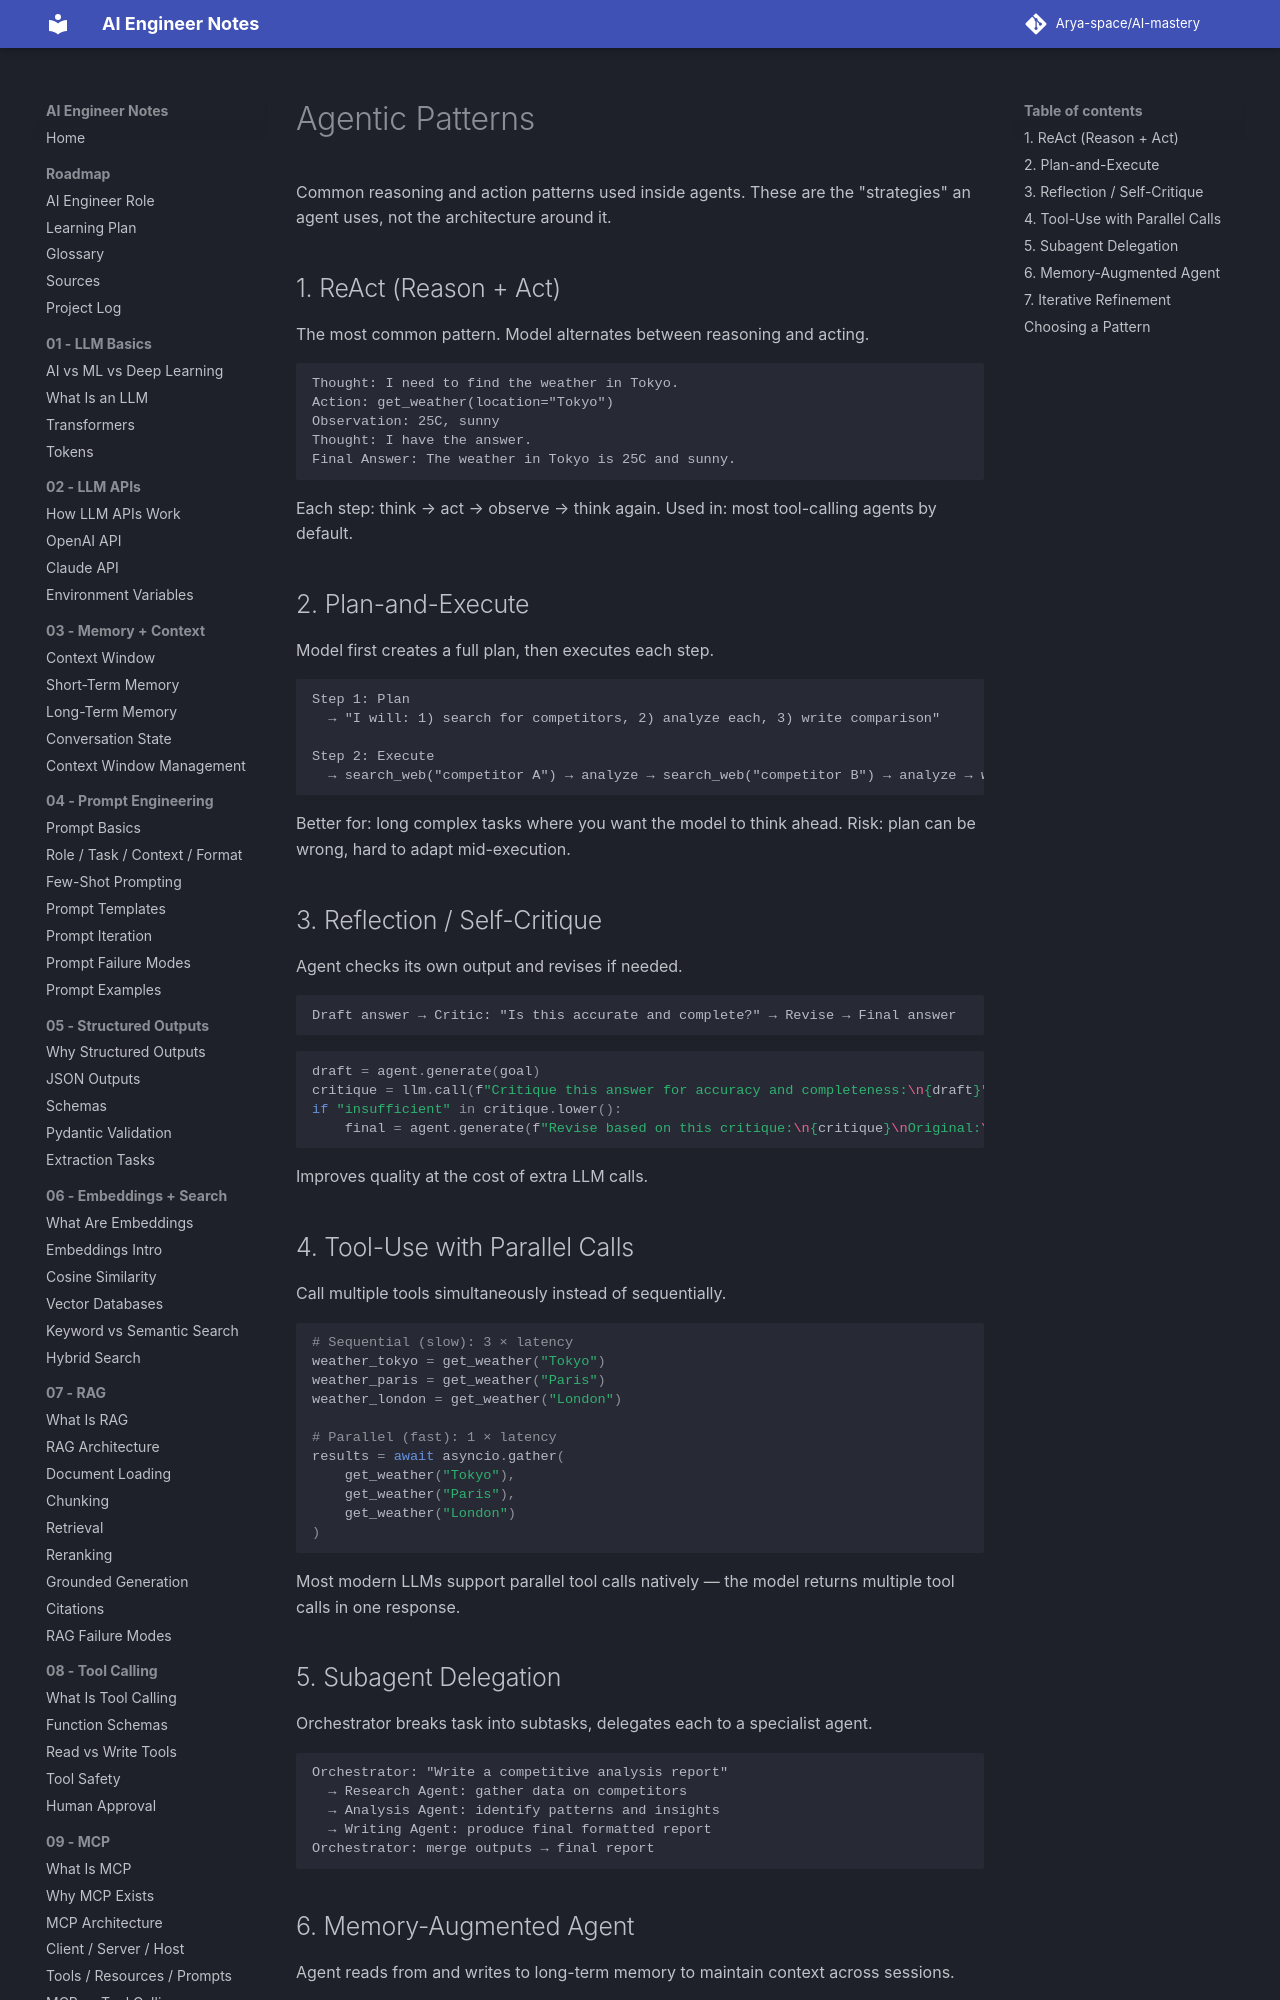

repository: Arya-space/AI-mastery · page: 16_ai_architectures/agentic_patterns/index.html · generator: mkdocs

# Agentic Patterns

Common reasoning and action patterns used inside agents. These are the "strategies" an agent uses, not the architecture around it.

## 1. ReAct (Reason + Act)
The most common pattern. Model alternates between reasoning and acting.

```
Thought: I need to find the weather in Tokyo.
Action: get_weather(location="Tokyo")
Observation: 25C, sunny
Thought: I have the answer.
Final Answer: The weather in Tokyo is 25C and sunny.
```

Each step: think → act → observe → think again.
Used in: most tool-calling agents by default.

## 2. Plan-and-Execute
Model first creates a full plan, then executes each step.

```
Step 1: Plan
  → "I will: 1) search for competitors, 2) analyze each, 3) write comparison"

Step 2: Execute
  → search_web("competitor A") → analyze → search_web("competitor B") → analyze → write report
```

Better for: long complex tasks where you want the model to think ahead.
Risk: plan can be wrong, hard to adapt mid-execution.

## 3. Reflection / Self-Critique
Agent checks its own output and revises if needed.

```
Draft answer → Critic: "Is this accurate and complete?" → Revise → Final answer
```

```python
draft = agent.generate(goal)
critique = llm.call(f"Critique this answer for accuracy and completeness:\n{draft}")
if "insufficient" in critique.lower():
    final = agent.generate(f"Revise based on this critique:\n{critique}\nOriginal:\n{draft}")
```

Improves quality at the cost of extra LLM calls.
